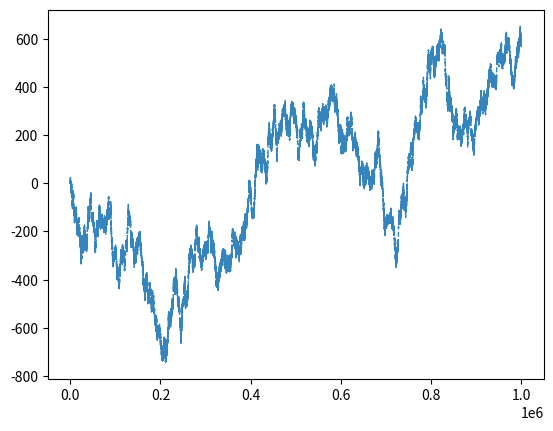

The matplotlib source for this figure:
import random
import matplotlib.pyplot as plt
import numpy as np

sum = []
xA = []
sum.append(0)
xA.append(0)
for i in range(0,1000000):
    xA.append(i)
    x = random.randint(0,1)

    if x == 0:

        sum.append(sum[i]-1)
    else:
        sum.append(sum[i]+1)

#print(sum)

plt.plot(xA, sum, '--', linewidth=1, alpha=0.9)

plt.show()